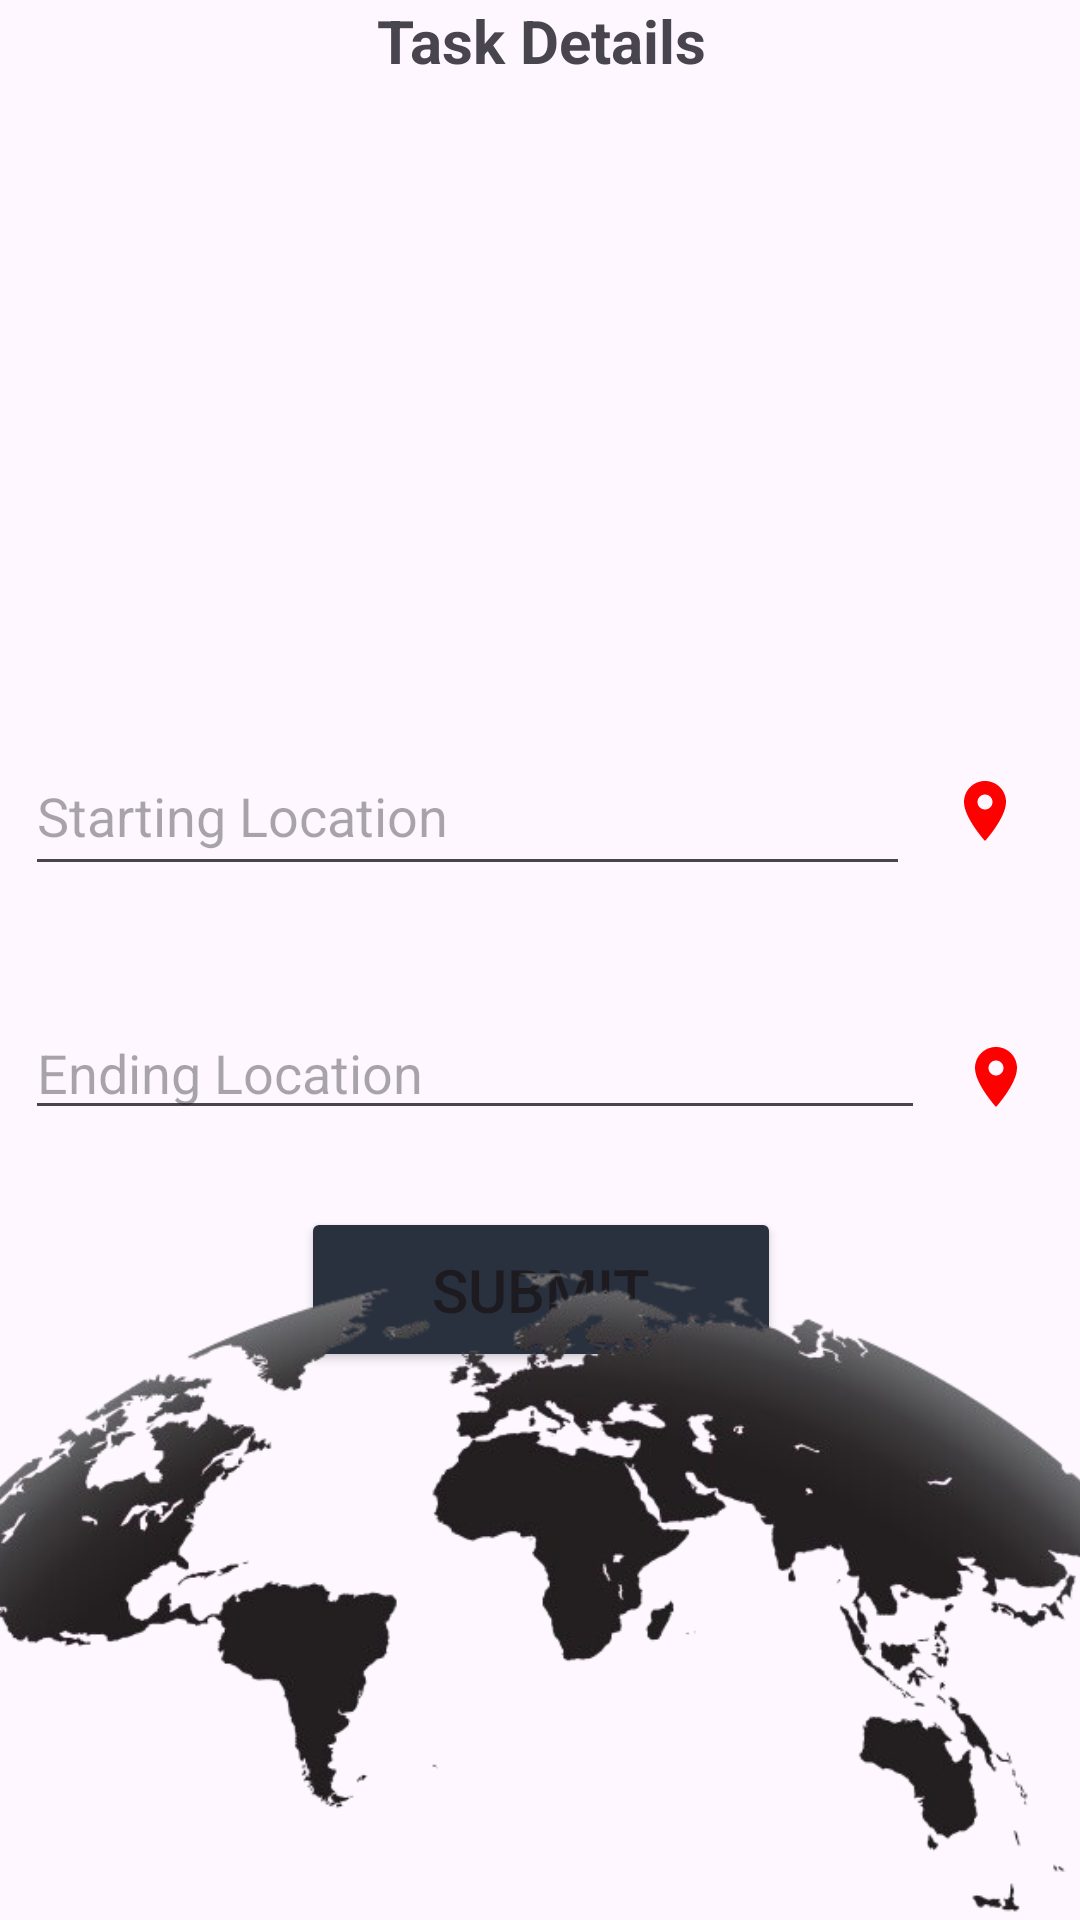

This screen was rendered from an Android layout file. Write that file and the resources it references.
<!-- AndroidManifest.xml: application theme Theme.SafeLoad -->
<!-- res/layout/activity_task_details.xml -->
<?xml version="1.0" encoding="utf-8"?>
<androidx.constraintlayout.widget.ConstraintLayout xmlns:android="http://schemas.android.com/apk/res/android"
    xmlns:app="http://schemas.android.com/apk/res-auto"
    xmlns:tools="http://schemas.android.com/tools"
    android:id="@+id/main"
    android:layout_width="match_parent"
    android:layout_height="match_parent"
    tools:context=".TaskDetailsActivity">

    <TextView
        android:id="@+id/textView"
        android:layout_width="508dp"
        android:layout_height="wrap_content"
        android:gravity="center"
        android:text="Task Details"
        android:textSize="20sp"
        android:textStyle="bold"
        app:layout_constraintEnd_toEndOf="parent"
        app:layout_constraintStart_toStartOf="parent"
        app:layout_constraintTop_toTopOf="parent" />

    <LinearLayout
        android:id="@+id/linearLayout4"
        android:layout_width="416dp"
        android:layout_height="683dp"
        android:gravity="center_vertical"
        android:orientation="vertical"
        android:padding="16dp"
        app:layout_constraintEnd_toEndOf="parent"
        app:layout_constraintStart_toStartOf="parent"
        app:layout_constraintTop_toTopOf="parent">


        <LinearLayout
            android:layout_width="383dp"
            android:layout_height="wrap_content"
            android:orientation="horizontal"
            android:padding="20dp">

            <EditText
                android:id="@+id/etStartingLocation"
                android:layout_width="295dp"
                android:layout_height="match_parent"
                android:focusable="false"
                android:hint="Starting Location" />

            <ImageButton
                android:id="@+id/btnEnterStartingLocation"
                android:layout_width="50dp"
                android:layout_height="50dp"
                android:layout_gravity="center_vertical"
                android:background="@color/white"
                android:backgroundTint="#00EBDCDC"
                android:scaleType="centerInside"
                android:src="@drawable/show1" />

        </LinearLayout>


        <LinearLayout
            android:layout_width="382dp"
            android:layout_height="wrap_content"
            android:orientation="horizontal"
            android:padding="20dp">

            <EditText
                android:id="@+id/etEndingLocation"
                android:layout_width="300dp"
                android:layout_height="wrap_content"
                android:focusable="false"
                android:hint="Ending Location" />

            <ImageButton
                android:id="@+id/btnEnterEndingLocation"
                android:layout_width="47dp"
                android:layout_height="47dp"
                android:layout_gravity="center_vertical"
                android:background="@color/white"
                android:backgroundTint="#00FFFFFF"
                android:scaleType="centerInside"
                android:src="@drawable/show1" />


        </LinearLayout>


        <Button
            android:id="@+id/btnSaveTask"
            android:layout_width="160dp"
            android:layout_height="55dp"
            android:layout_gravity="center"
            android:backgroundTint="#29313E"
            android:shadowColor="#29313E"
            android:text="Submit"
            android:textSize="20dp"
            app:cornerRadius="5dp"
            app:layout_constraintBottom_toBottomOf="parent"
            app:layout_constraintEnd_toEndOf="parent"
            app:layout_constraintHorizontal_bias="1.0"
            app:layout_constraintStart_toStartOf="parent"
            app:layout_constraintTop_toTopOf="parent"
            app:layout_constraintVertical_bias="0.871" />


    </LinearLayout>

    <ImageView
        android:id="@+id/imageView"
        android:layout_width="528dp"
        android:layout_height="243dp"
        android:layout_marginBottom="-10dp"
        android:src="@drawable/globe1"
        app:layout_constraintBottom_toBottomOf="parent"
        app:layout_constraintEnd_toEndOf="parent"
        app:layout_constraintStart_toStartOf="parent"
        app:layout_constraintTop_toTopOf="parent"
        app:layout_constraintVertical_bias="1.0" />

</androidx.constraintlayout.widget.ConstraintLayout>
<!-- resources referenced by this layout -->
<resources>
  <color name="white">#FFFFFFFF</color>
  <!-- drawable globe1: png bitmap (drawable, 140250 bytes) -->
  <!-- drawable show1 (drawable) -->
  <vector xmlns:android="http://schemas.android.com/apk/res/android" android:height="24dp" android:tint="#FF0000" android:viewportHeight="24" android:viewportWidth="24" android:width="24dp">
        
      <path android:fillColor="#1D0404" android:pathData="M12,2C8.13,2 5,5.13 5,9c0,5.25 7,13 7,13s7,-7.75 7,-13c0,-3.87 -3.13,-7 -7,-7zM12,11.5c-1.38,0 -2.5,-1.12 -2.5,-2.5s1.12,-2.5 2.5,-2.5 2.5,1.12 2.5,2.5 -1.12,2.5 -2.5,2.5z"/>
  </vector>
  <style name="Theme.SafeLoad" parent="Base.Theme.SafeLoad">
  
      </style>
  <style name="Base.Theme.SafeLoad" parent="Theme.Material3.DayNight.NoActionBar">
  
      </style>
</resources>
